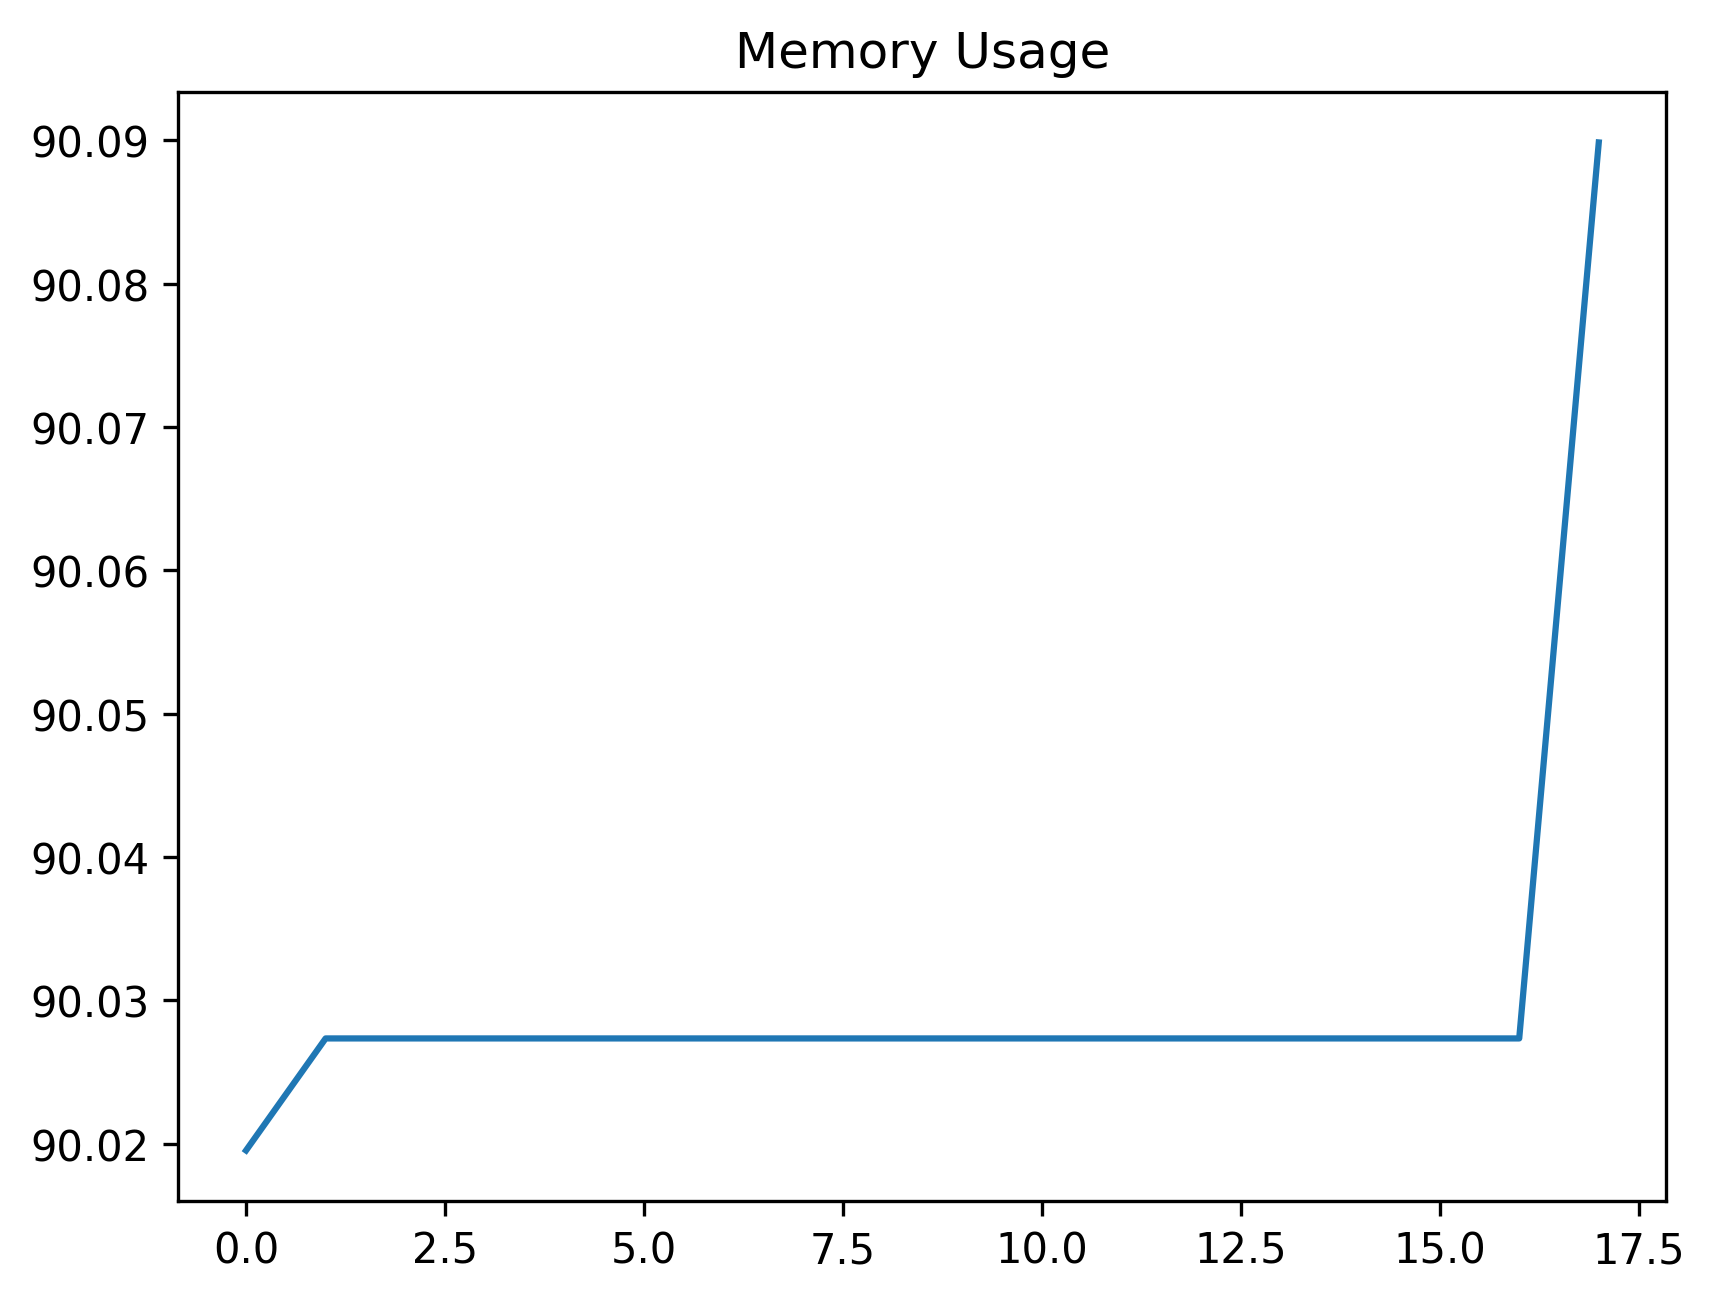

The table this chart was drawn from, first rows:
date_time, name, memory
2024-01-29 09:16:28.225634, start, 90.02
2024-01-29 09:16:28.256896, wait_for_account_button, 90.03
2024-01-29 09:16:28.346354, open_accounts_panel, 90.03
2024-01-29 09:16:28.395224, wait_for_accounts_panel, 90.03
2024-01-29 09:16:28.427365, wait_for_theme_option, 90.03
2024-01-29 09:16:28.512534, open_theme_panel, 90.03
2024-01-29 09:16:28.543714, wait_for_list, 90.03
2024-01-29 09:16:28.594855, assert_theme_list_exists, 90.03
2024-01-29 09:16:28.627707, wait_for_default_list_item, 90.03
2024-01-29 09:16:28.680360, assert_default_list_item_exists, 90.03
2024-01-29 09:16:28.759929, perform_click_close_list, 90.03
2024-01-29 09:16:28.806242, wait_for_account_close_button, 90.03
2024-01-29 09:16:28.876706, close_account_window, 90.03
2024-01-29 09:16:28.893418, navigate_to_theme_designer_screen, 90.03
2024-01-29 09:16:28.926033, wait_for_profile_button, 90.03
2024-01-29 09:16:29.062740, perform_click_profile_button, 90.03
2024-01-29 09:16:29.156923, wait_for_profile_view, 90.03
2024-01-29 09:17:29.411153, start, 90.09
